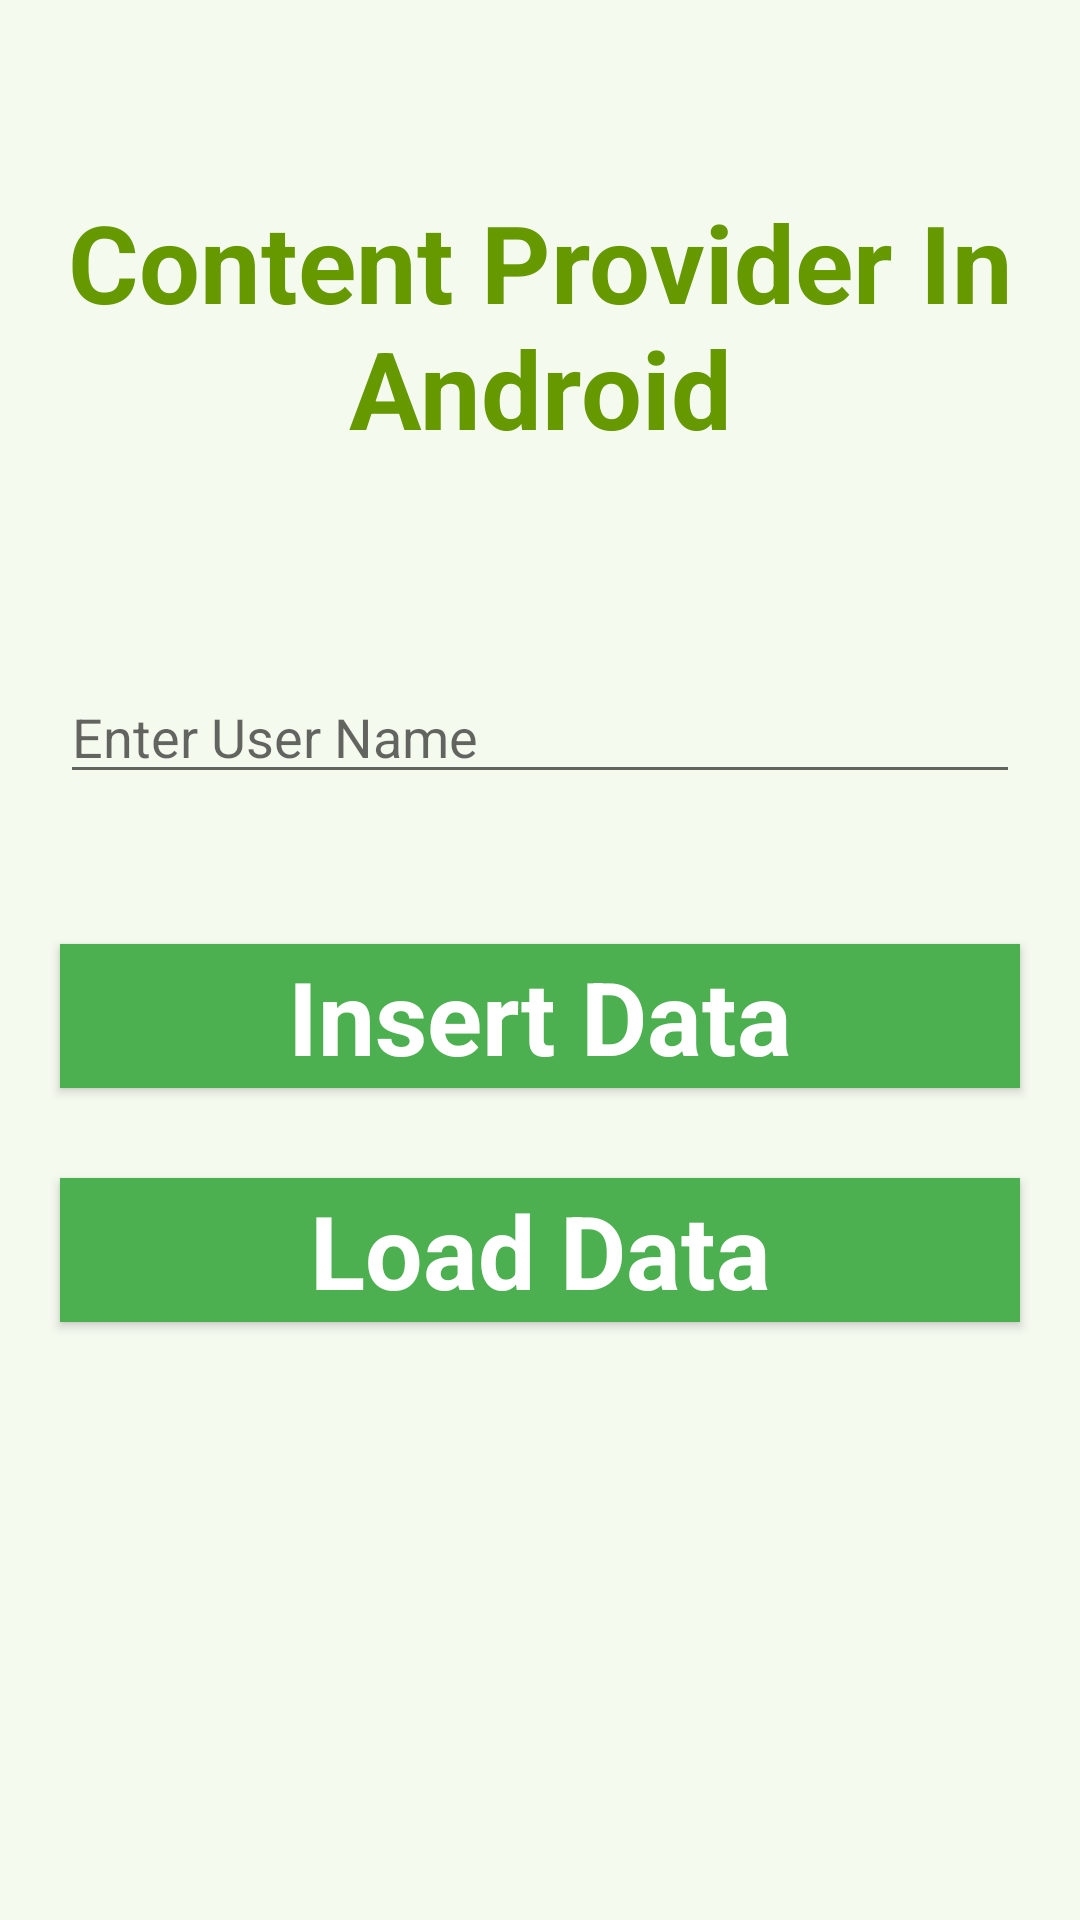

Reconstruct the res/layout file that produces this screen, plus the resources it refers to.
<!-- AndroidManifest.xml: application theme Theme.MyLEGO -->
<!-- res/layout/activity_database_test.xml -->
<?xml version="1.0" encoding="utf-8"?>
<androidx.constraintlayout.widget.ConstraintLayout
    xmlns:android="http://schemas.android.com/apk/res/android"
    xmlns:app="http://schemas.android.com/apk/res-auto"
    xmlns:tools="http://schemas.android.com/tools"
    android:layout_width="match_parent"
    android:layout_height="match_parent"
    android:background="#168BC34A"
    tools:context=".DatabaseTestActivity">

    <LinearLayout
        android:id="@+id/linearLayout"
        android:layout_width="match_parent"
        android:layout_height="wrap_content"
        android:layout_centerVertical="true"
        android:orientation="vertical"
        app:layout_constraintBottom_toTopOf="@+id/imageView"
        app:layout_constraintEnd_toEndOf="parent"
        app:layout_constraintStart_toStartOf="parent"
        app:layout_constraintTop_toTopOf="parent"
        app:layout_constraintVertical_bias="0.13"
        tools:ignore="MissingConstraints">

        <TextView
            android:id="@+id/textView1"
            android:layout_width="match_parent"
            android:layout_height="wrap_content"
            android:layout_marginTop="40dp"
            android:layout_marginBottom="70dp"
            android:text="@string/heading"
            android:textAlignment="center"
            android:textAppearance="@style/TextAppearance.AppCompat.Large"
            android:textColor="@android:color/holo_green_dark"
            android:textSize="36sp"
            android:textStyle="bold" />

        <EditText
            android:id="@+id/textName"
            android:layout_width="match_parent"
            android:layout_height="wrap_content"
            android:layout_marginStart="20dp"
            android:layout_marginEnd="20dp"
            android:layout_marginBottom="40dp"
            android:hint="@string/hintText" />

        <Button
            android:id="@+id/insertButton"
            android:layout_width="match_parent"
            android:layout_height="match_parent"
            android:layout_marginStart="20dp"
            android:layout_marginTop="10dp"
            android:layout_marginEnd="20dp"
            android:layout_marginBottom="20dp"
            android:background="#4CAF50"
            android:onClick="onClickAddDetails"
            android:text="@string/insertButtontext"
            android:textAlignment="center"
            android:textAppearance="@style/TextAppearance.AppCompat.Display1"
            android:textColor="#FFFFFF"
            android:textStyle="bold" />

        <Button
            android:id="@+id/loadButton"
            android:layout_width="match_parent"
            android:layout_height="match_parent"
            android:layout_marginStart="20dp"
            android:layout_marginTop="10dp"
            android:layout_marginEnd="20dp"
            android:layout_marginBottom="20dp"
            android:background="#4CAF50"
            android:onClick="onClickShowDetails"
            android:text="@string/loadButtonText"
            android:textAlignment="center"
            android:textAppearance="@style/TextAppearance.AppCompat.Display1"
            android:textColor="#FFFFFF"
            android:textStyle="bold" />

        <TextView
            android:id="@+id/res"
            android:layout_width="match_parent"
            android:layout_height="wrap_content"
            android:layout_marginStart="20dp"
            android:layout_marginEnd="20dp"
            android:clickable="false"
            android:ems="10"
            android:textColor="@android:color/holo_green_dark"
            android:textSize="18sp"
            android:textStyle="bold" />

    </LinearLayout>

    <ImageView
        android:id="@+id/imageView"
        android:layout_width="wrap_content"
        android:layout_height="wrap_content"
        app:layout_constraintBottom_toBottomOf="parent"
        app:layout_constraintEnd_toEndOf="parent"
        app:layout_constraintStart_toStartOf="parent"
         />

</androidx.constraintlayout.widget.ConstraintLayout>
<!-- resources referenced by this layout -->
<resources>
  <string name="heading">Content Provider In Android</string>
  <string name="hintText">Enter User Name</string>
  <string name="insertButtontext">Insert Data</string>
  <string name="loadButtonText">Load Data</string>
  <style name="Theme.MyLEGO" parent="Theme.MaterialComponents.DayNight.DarkActionBar">
          
          <item name="colorPrimary">@color/purple_500</item>
          <item name="colorPrimaryVariant">@color/purple_700</item>
          <item name="colorOnPrimary">@color/white</item>
          
          <item name="colorSecondary">@color/teal_200</item>
          <item name="colorSecondaryVariant">@color/teal_700</item>
          <item name="colorOnSecondary">@color/black</item>
          
          <item name="android:statusBarColor" tools:targetApi="l">?attr/colorPrimaryVariant</item>
          
      </style>
  <!-- not gathered from this repository: default colours our renderer supplied (Android Studio template values) -->
  <color name="purple_500">#FF6200EE</color>
  <color name="purple_700">#FF3700B3</color>
  <color name="teal_200">#FF03DAC5</color>
  <color name="teal_700">#FF018786</color>
  <color name="black">#FF000000</color>
  <color name="white">#FFFFFFFF</color>
</resources>
